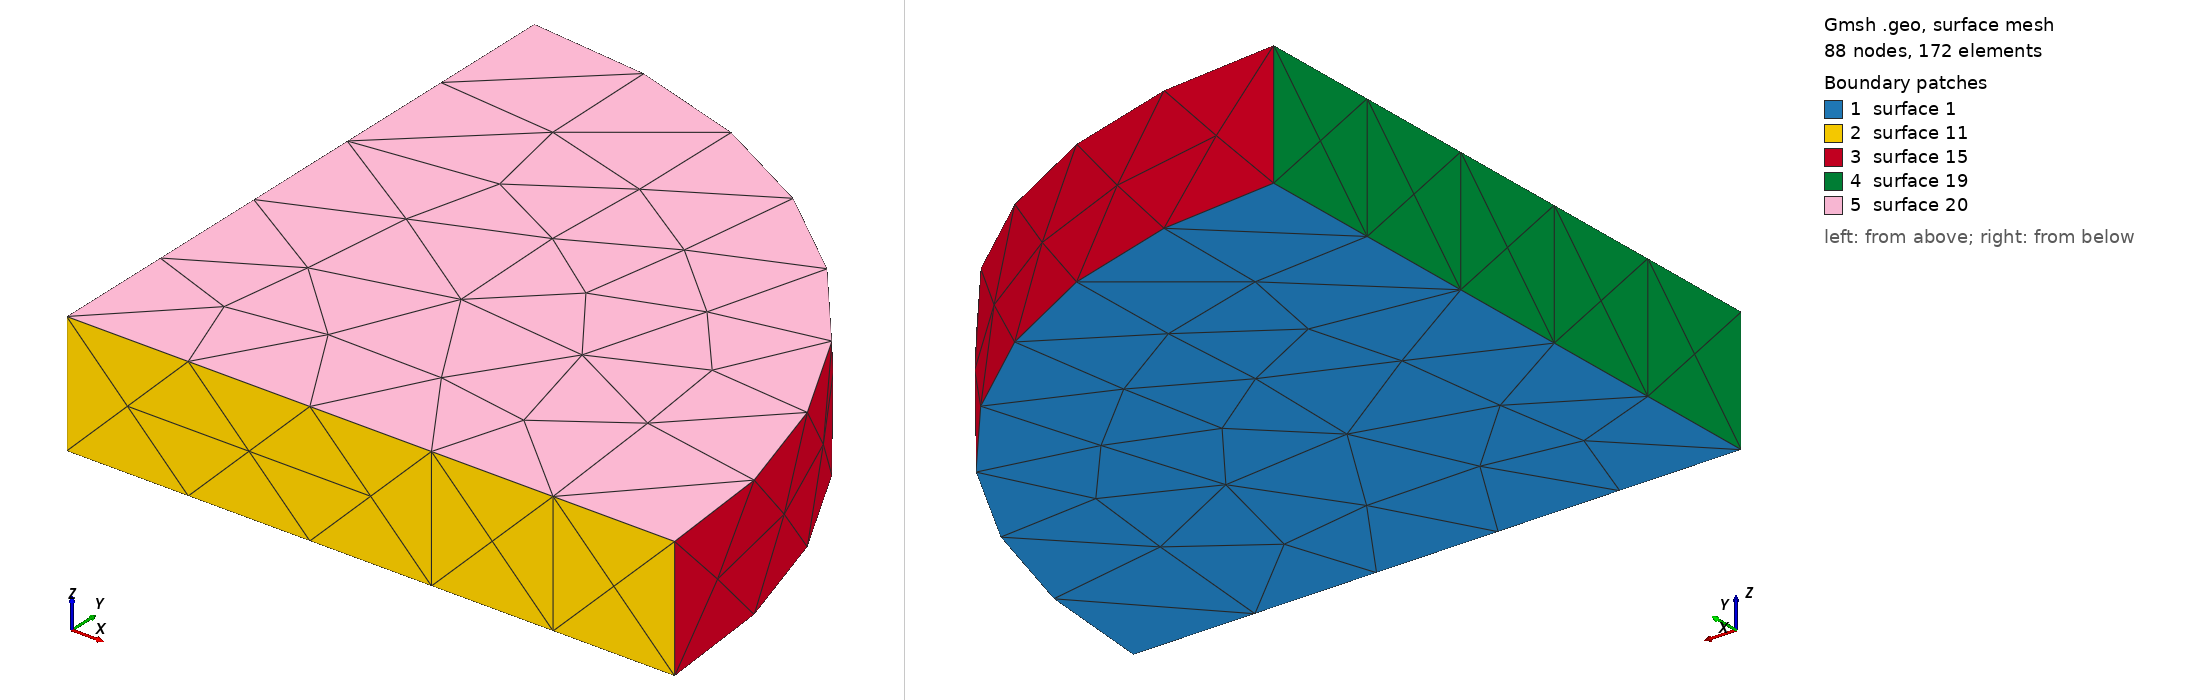

Gmsh geometry script, surface-meshed: 88 nodes, 172 surface elements. Boundary patches (legend numbers): 1 surface 1, 2 surface 11, 3 surface 15, 4 surface 19, 5 surface 20. Left view from above one corner, right view from below the opposite corner. The script declares no physical surfaces, so the legend lists its geometric surfaces. The drawing asked Gmsh for element sizes between 1% and 20% of the model's largest extent; the script's own settings can give other sizes.

=== 3D_semicircle.geo (drawn) ===
// This variable is a characteristic length and it controles the mesh size around a Point.
// It is possible to specify more than one variable for this purpose.
cl1 = 0.5/5;
cl2 = 0.5/5;
// Points contains the x, y and z coordinate and the characteristic length of the Point.
Point(1) = {0,0,0,cl1};
Point(2) = {0.5,0,0,cl1};
Point(3) = {0,0.5,0,cl2};

// A Line is basically a connection between two Points. A good practice is to connect the
// Points in a counter-clockwise fashion.
Line(1) = {1,2};
Line(2) = {3,1};
Circle(3) = {2,1,3};


// A Line Loop is the connection of Lines that defines an area. Again it is good practice
// to do this in a counter-clockwise fashion.
Line Loop(1) = {1,3,2};

// From the Line Loop it is now possible to create a surface, in this case a Plane Surface.
Plane Surface(1) = {1};

// From the Plane Surface a Physical Surface is generated, this makes is possible to only
// save elements which are defined on the area specified by the Line Loop.

Physical Volume(1) = Extrude{0,0,0.1}{Surface{1};};
